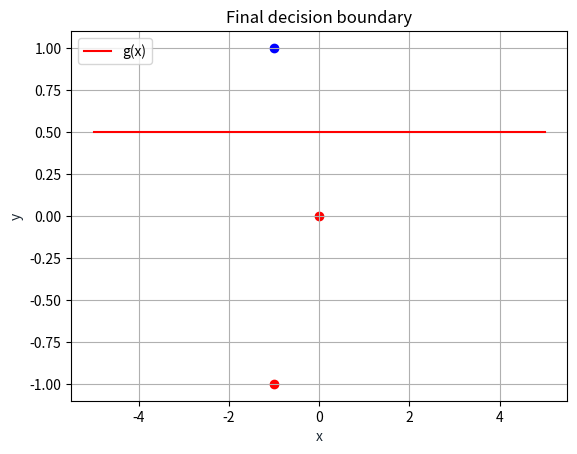

Write Python code to recreate this figure.
# CE418: Neuro-fuzzy Computing
#
# [redacted]
# [redacted]
#   [email redacted]

# Problem-08
#
# suppose : linearly seperable classes, M = 2, labeled input training set data
#

import numpy as np

import matplotlib.pyplot as plt

lr = 1 #learning rate

bias = 0.5 #value of bias

weights = [1, 0, bias] #weights generated in a list (3 weights in total for 2 neurons and the bias)

def Perceptron(input1, input2, output) :
   outputP = input1*weights[0] + input2*weights[1] + bias
   if outputP > 0 : #activation function (here Heaviside)
      outputP = 1
   else :
      outputP = 0
   error = output - outputP
   weights[0] += error * input1 * lr
   weights[1] += error * input2 * lr
   weights[2] += error




for i in range(2) :
     Perceptron(-1,-1,0)#p_1
     Perceptron(0,0,0)  #p_2
     Perceptron(-1,1,1) #p_3

print('Final weights : ', weights,'\n')

if weights[1] == 0:
    y = np.linspace(-2,2,10)
    x = (-weights[1]*y - weights[2]) / weights[0]

else :
        x = np.linspace(-5,5,10)
        y = (-weights[0]*x - weights[2]) / weights[1]

plt.scatter(-1, -1, color='red')
plt.scatter(0, 0, color='red')
plt.scatter(-1, 1, color='blue')

plt.plot(x, y, '-r', label='g(x)')
plt.title('Final decision boundary')
plt.xlabel('x', color='#1C2833')
plt.ylabel('y', color='#1C2833')
plt.legend(loc='upper left')
plt.grid()
plt.show()
